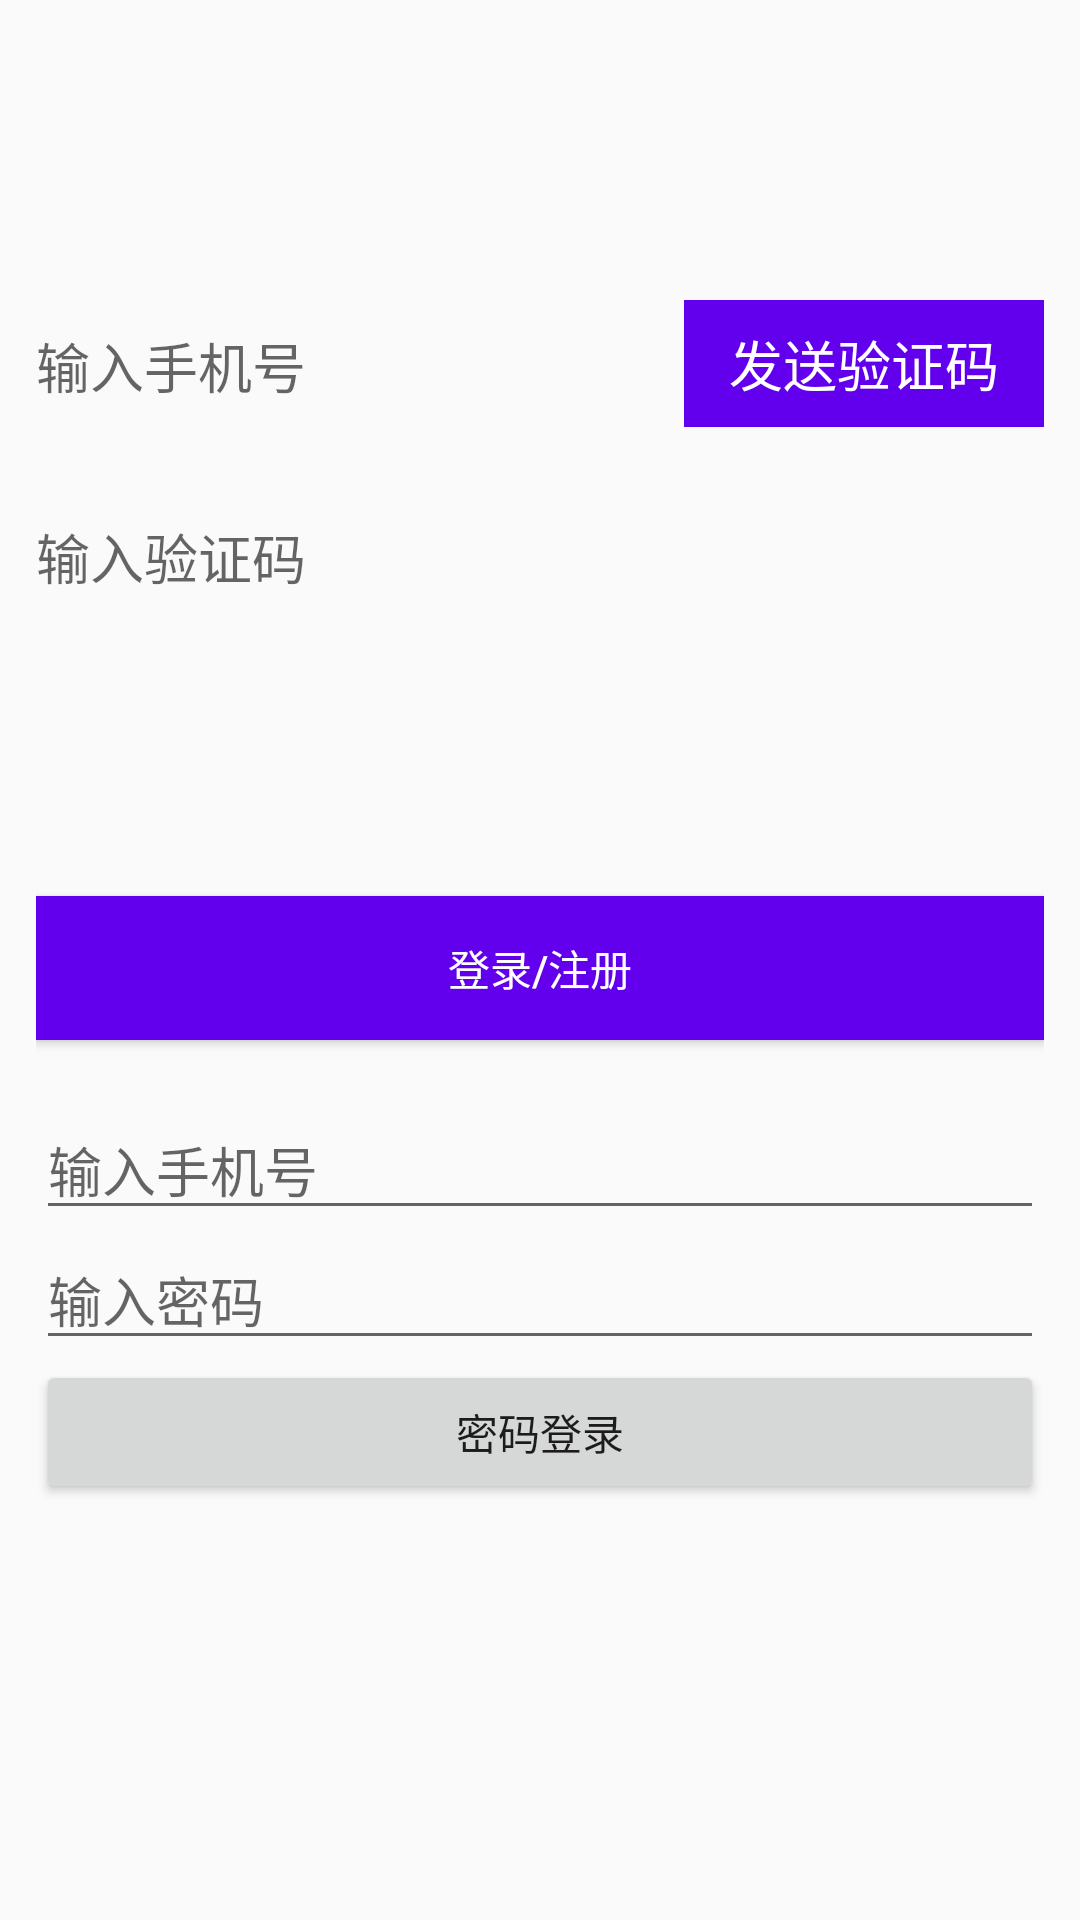

Produce the Android XML layout that renders to this screen, including the resource entries it uses.
<!-- AndroidManifest.xml: application theme Theme.AppCompat.Light.NoActionBar -->
<!-- res/layout/activity_login.xml -->
<?xml version="1.0" encoding="utf-8"?>
<LinearLayout xmlns:android="http://schemas.android.com/apk/res/android"
    xmlns:app="http://schemas.android.com/apk/res-auto"
    xmlns:tools="http://schemas.android.com/tools"
    android:layout_width="match_parent"
    android:layout_height="match_parent"
    android:orientation="vertical"
    android:paddingLeft="12dp"
    android:paddingRight="12dp"
    tools:context=".login.LoginActivity">


    <LinearLayout
        android:layout_width="match_parent"
        android:layout_height="wrap_content"
        android:layout_marginTop="100dp"
        android:orientation="horizontal">

        <EditText
            android:id="@+id/mPhoneEt"
            android:layout_width="match_parent"
            android:layout_height="wrap_content"
            android:layout_weight="1"
            android:background="@null"
            android:hint="输入手机号"
            android:maxLength="11"
            android:maxLines="1"
            android:singleLine="true" />


        <TextView
            android:id="@+id/mSendTv"
            android:layout_width="120dp"
            android:layout_height="wrap_content"
            android:background="@color/colorPrimary"
            android:gravity="center"
            android:onClick="onClick"
            android:padding="8dp"
            android:text="发送验证码"
            android:textColor="#FFF"
            android:textSize="18sp" />

    </LinearLayout>

    <EditText
        android:id="@+id/mCodeEt"
        android:layout_width="match_parent"
        android:layout_height="wrap_content"
        android:layout_marginTop="30dp"
        android:background="@null"
        android:hint="输入验证码" />


    <Button
        android:id="@+id/mLoginOrRegisterBtn"
        android:layout_width="match_parent"
        android:layout_height="wrap_content"
        android:layout_marginTop="100dp"
        android:background="@color/colorPrimary"
        android:onClick="onClick"
        android:text="登录/注册"
        android:textColor="#FFF" />


    <EditText

        android:layout_marginTop="20dp"
        android:id="@+id/mPhoneEt2"
        android:layout_width="match_parent"
        android:singleLine="true"
        android:layout_height="wrap_content"
        android:hint="输入手机号" />


    <EditText
        android:id="@+id/mPwdEt"
        android:layout_width="match_parent"
        android:layout_height="wrap_content"
        android:singleLine="true"
        android:hint="输入密码" />

    <Button
        android:id="@+id/mPwdLoginBtn"
        android:layout_width="match_parent"
        android:layout_height="wrap_content"
        android:onClick="onClick"
        android:text="密码登录" />

</LinearLayout>
<!-- resources referenced by this layout -->
<resources>

  <!-- not gathered from this repository: default colours our renderer supplied (Android Studio template values) -->
  <color name="colorPrimary">#FF6200EE</color>
</resources>
